Photos from the image-classification dataset "ITS" in the GitHub repository ncf-fcn/reside_dataset_mod. Its 2 classes are: clear, haze.

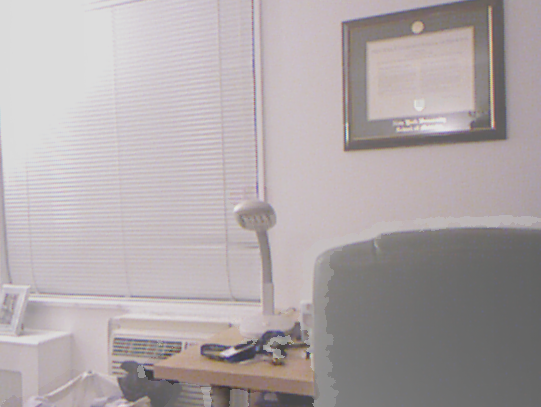
Label: haze

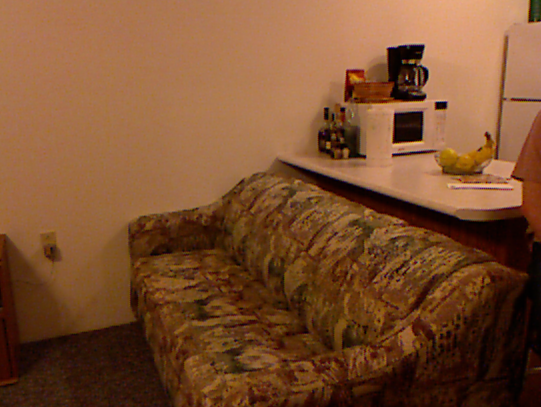
Label: clear

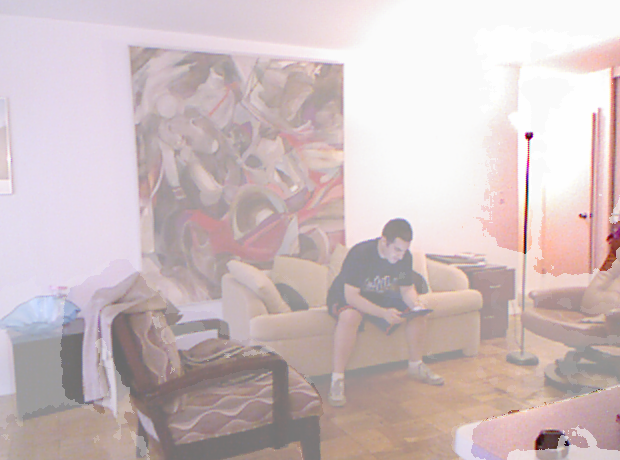
Label: haze

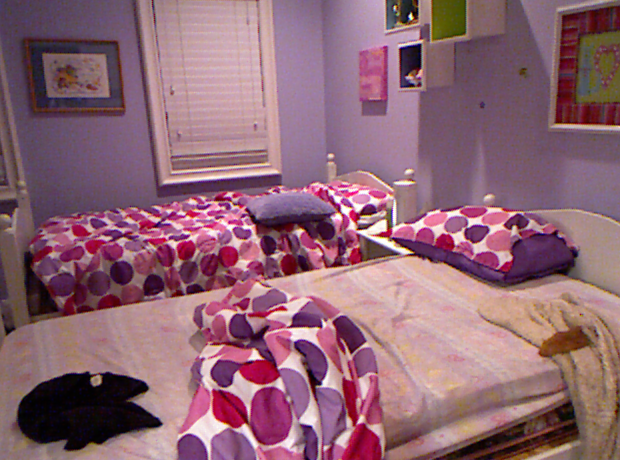
Label: clear

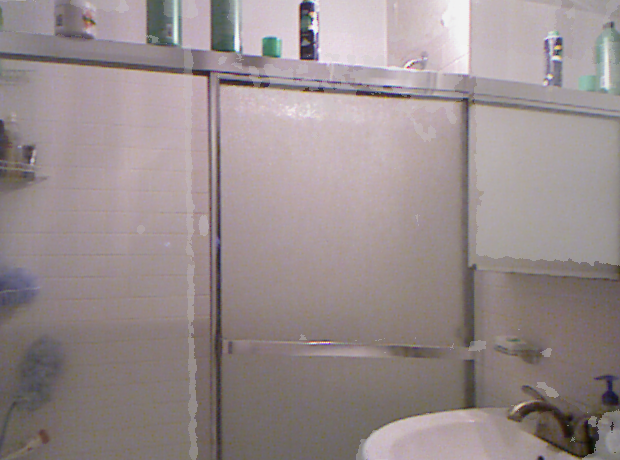
Label: haze

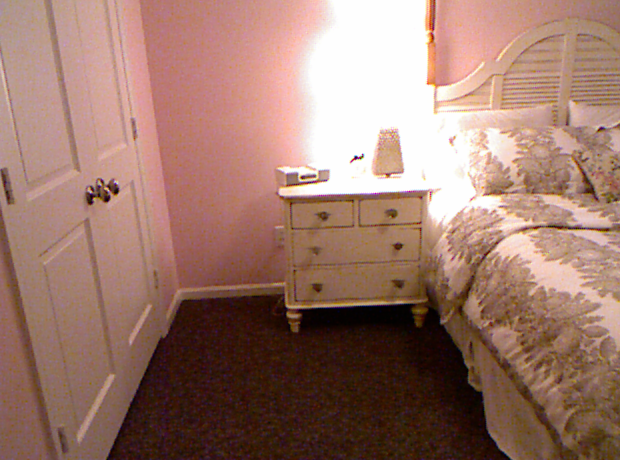
Label: clear
